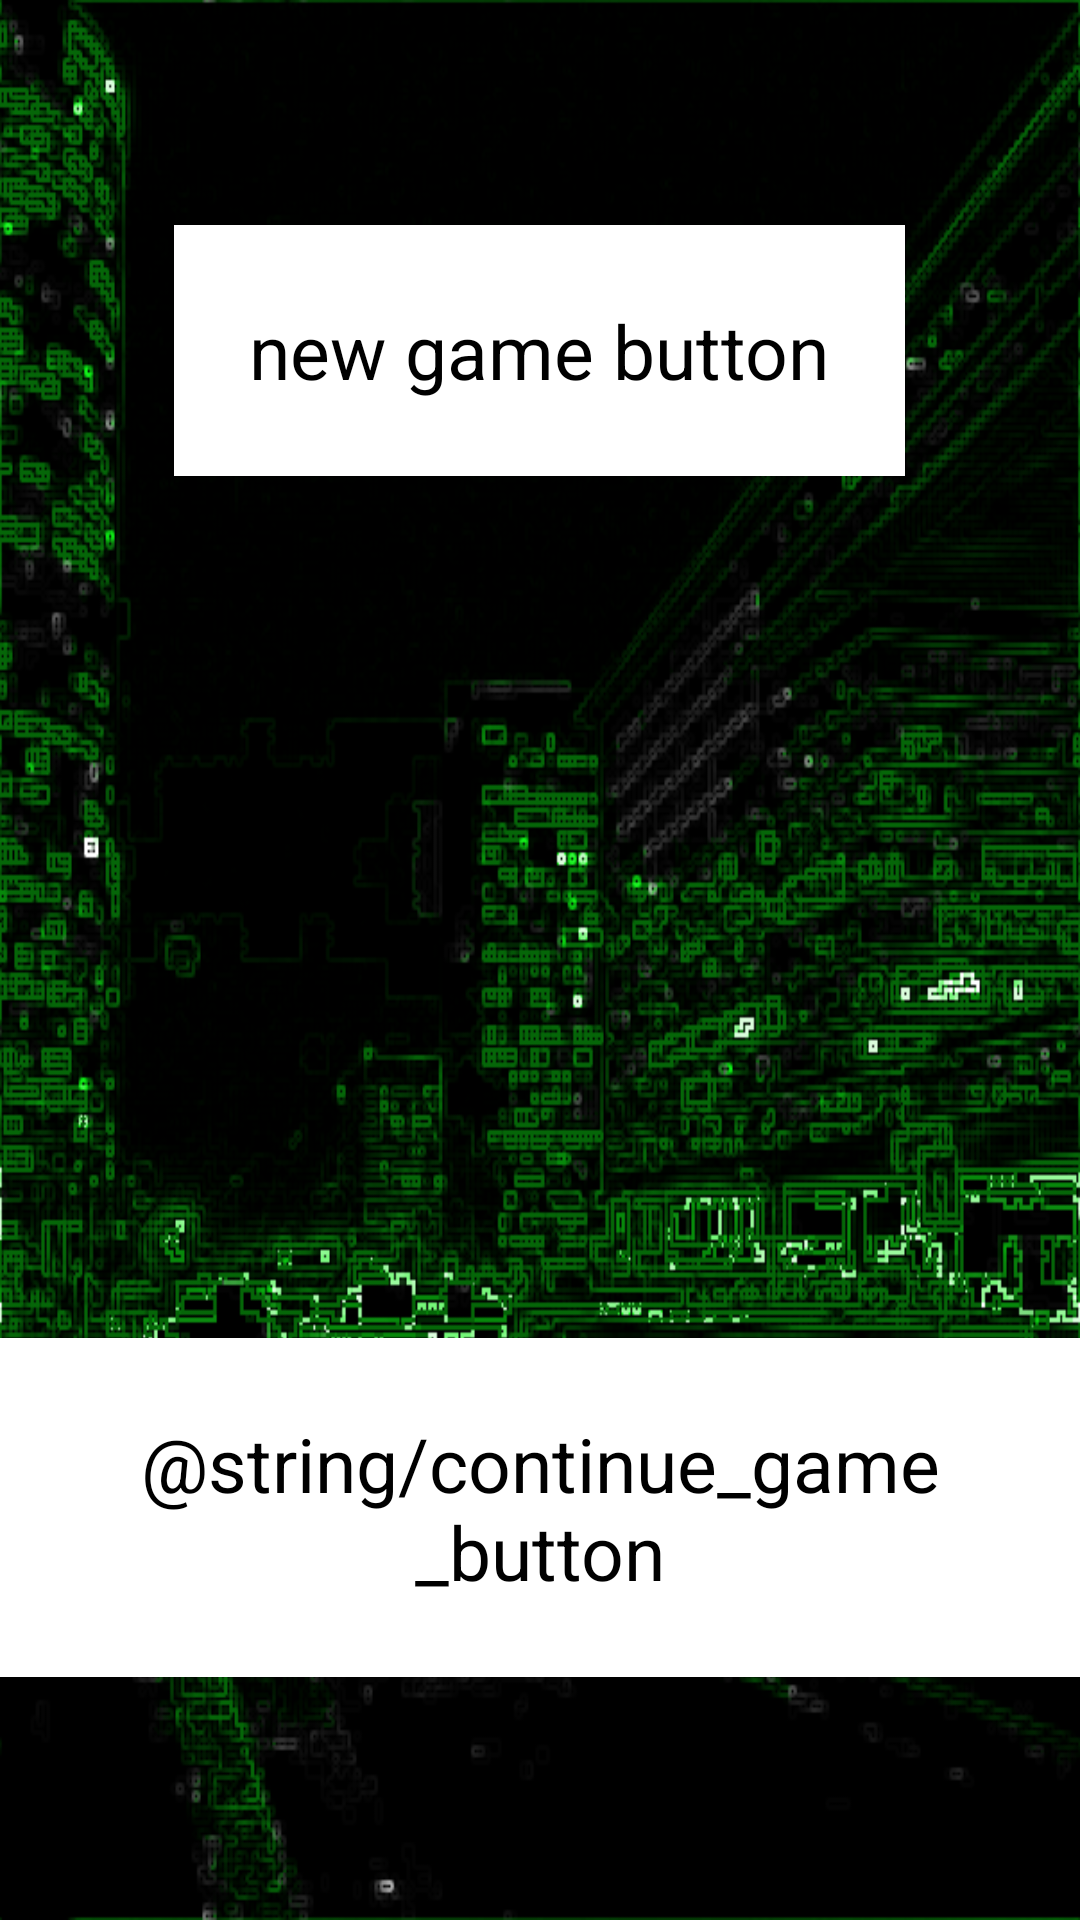

This screen was rendered from an Android layout file. Write that file and the resources it references.
<!-- AndroidManifest.xml: application theme AppTheme -->
<!-- res/layout/main_activity.xml -->
<?xml version="1.0" encoding="utf-8"?>
<RelativeLayout xmlns:android="http://schemas.android.com/apk/res/android"
    android:id="@+id/main_menu"
    android:layout_width="match_parent"
    android:layout_height="match_parent"
    android:background="@drawable/city_green_predator" >

    <Button
        android:id="@+id/new_game_button"
        android:layout_width="wrap_content"
        android:layout_height="wrap_content"
        android:layout_alignParentTop="true"
        android:layout_centerHorizontal="true"
        android:layout_marginTop="75dp"
        android:background="@color/white"
        android:padding="25dp"
        android:text="new game button"
        android:textSize="25sp" />

	<Button
	    android:id="@+id/continue_game_button"
	    android:layout_width="wrap_content"
	    android:layout_height="wrap_content"
	    android:layout_alignParentBottom="true"
	    android:layout_centerHorizontal="true"
	    android:layout_marginBottom="81dp"
	    android:background="@color/white"
	    android:padding="25dp"
	    android:text="@string/continue_game_button"
	    android:textSize="25sp" />

</RelativeLayout>
<!-- resources referenced by this layout -->
<resources>
  <color name="white">#ffffffff</color>
  <!-- drawable city_green_predator: png bitmap (drawable-mdpi, 281012 bytes) -->
  <style name="AppTheme" parent="AppBaseTheme">
          
      </style>
  <style name="AppBaseTheme" parent="android:Theme.Light">
          
      </style>
</resources>
